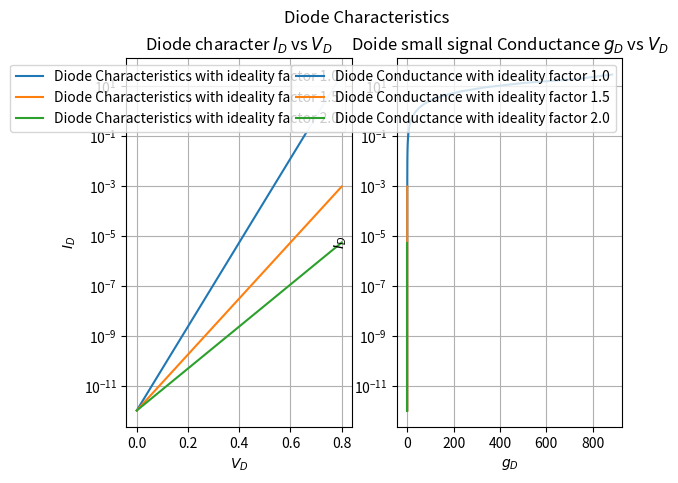

This chart was generated by the following Python code:
import numpy as np
import matplotlib.pyplot as plt

i_s=10**(-12)
n=[1.0,1.5,2.0]
v_d = np.arange(0,0.81,0.01)
v_t=0.02585
x=1


for i in n:
    def f(v_d):
        return i_s*(np.exp(v_d/(i*v_t)))
    i_d=f(v_d)
    plt.subplot(1,2,1)
    plt.semilogy(v_d,i_d,label=f"Diode Characteristics with ideality factor {i}")
    plt.xlabel("$V_D$")
    plt.ylabel("$I_D$")
    plt.legend()
    plt.title("Diode character $I_D$ vs $V_D$ ")
    plt.grid(True)
    x+=1
for i in n:
    def f(v_d):
        return i_s*(np.exp(v_d/(i*v_t)))
    i_d=f(v_d)
    plt.subplot(1,2,2)
    g_d = np.gradient(i_d,v_d)
    plt.semilogy(g_d,i_d,label=f"Diode Conductance with ideality factor {i}")
    plt.xlabel("$g_D$")
    plt.ylabel("$I_D$")
    plt.title("Doide small signal Conductance $g_D$ vs $V_D$")
    plt.legend()
    plt.grid(True)
    x+=1
plt.suptitle("Diode Characteristics")
plt.savefig("Diode I_D vs V_D and g_D vs V_D logarithmic.png")
plt.show()
